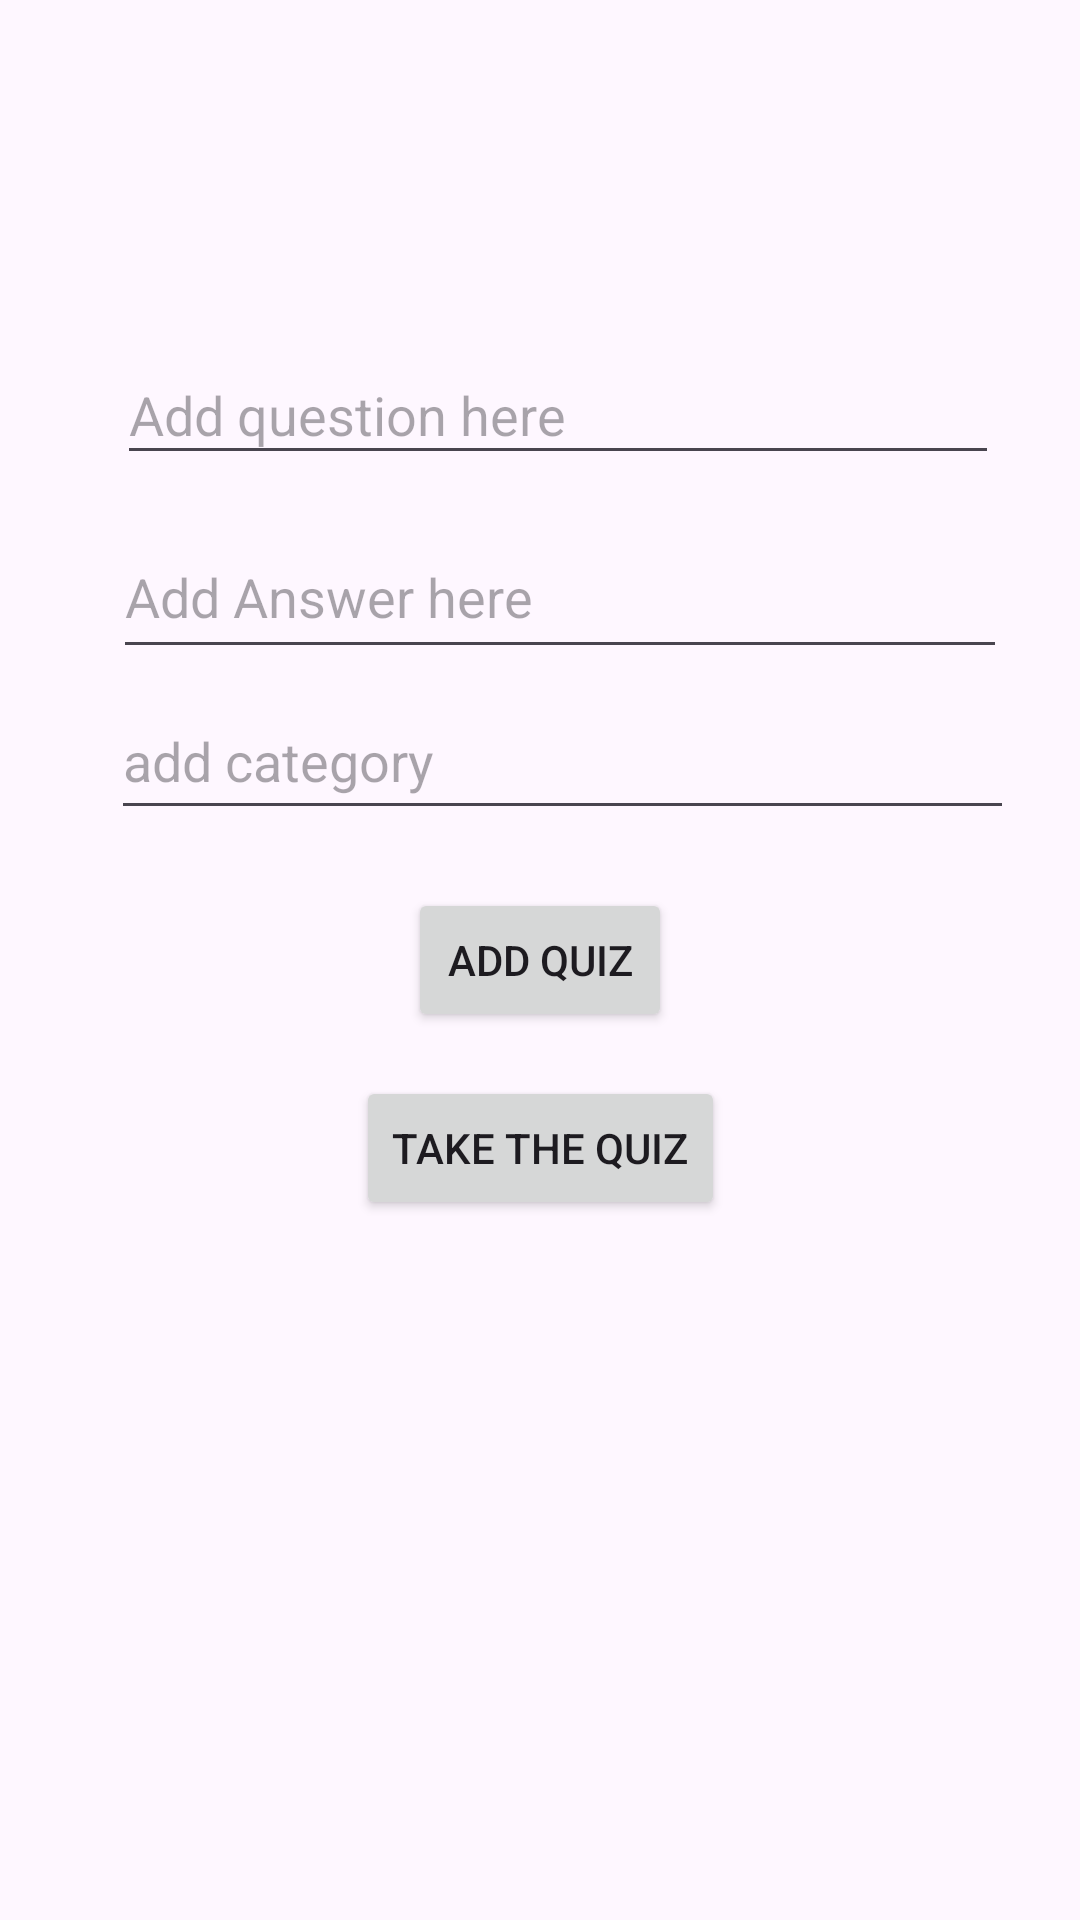

The Android layout XML behind this screen, and the referenced resources:
<!-- AndroidManifest.xml: application theme Theme.Team66Assignment -->
<!-- res/layout/activity_main.xml -->
<?xml version="1.0" encoding="utf-8"?>
<androidx.constraintlayout.widget.ConstraintLayout xmlns:android="http://schemas.android.com/apk/res/android"
    xmlns:app="http://schemas.android.com/apk/res-auto"
    xmlns:tools="http://schemas.android.com/tools"
    android:id="@+id/main"
    android:layout_width="match_parent"
    android:layout_height="match_parent"
    tools:context=".MainActivity">

    <Button
        android:id="@+id/buttonAddQuiz"
        android:layout_width="wrap_content"
        android:layout_height="wrap_content"
        android:text="Add Quiz"
        app:layout_constraintBottom_toBottomOf="parent"
        app:layout_constraintEnd_toEndOf="parent"
        app:layout_constraintStart_toStartOf="parent"
        app:layout_constraintTop_toTopOf="parent" />

    <Button
        android:id="@+id/buttonGoToQuiz"
        android:layout_width="wrap_content"
        android:layout_height="wrap_content"
        android:text="Take the Quiz"
        app:layout_constraintBottom_toBottomOf="parent"
        app:layout_constraintEnd_toEndOf="parent"
        app:layout_constraintHorizontal_bias="0.501"
        app:layout_constraintStart_toStartOf="parent"
        app:layout_constraintTop_toTopOf="parent"
        app:layout_constraintVertical_bias="0.606" />

    <EditText
        android:id="@+id/editTextQuestion"
        android:layout_width="294dp"
        android:layout_height="43dp"
        android:ems="10"
        android:hint="Add question here"
        android:inputType="text"
        app:layout_constraintBottom_toBottomOf="parent"
        app:layout_constraintEnd_toEndOf="parent"
        app:layout_constraintHorizontal_bias="0.589"
        app:layout_constraintStart_toStartOf="parent"
        app:layout_constraintTop_toTopOf="parent"
        app:layout_constraintVertical_bias="0.193" />

    <EditText
        android:id="@+id/editTextAnswer"
        android:layout_width="298dp"
        android:layout_height="51dp"
        android:ems="10"
        android:hint="Add Answer here"
        android:inputType="text"
        app:layout_constraintBottom_toBottomOf="parent"
        app:layout_constraintEnd_toEndOf="parent"
        app:layout_constraintHorizontal_bias="0.61"
        app:layout_constraintStart_toStartOf="parent"
        app:layout_constraintTop_toTopOf="parent"
        app:layout_constraintVertical_bias="0.292" />

    <EditText
        android:id="@+id/editTextCategory"
        android:layout_width="301dp"
        android:layout_height="49dp"
        android:ems="10"
        android:hint="add category"
        android:inputType="text"
        app:layout_constraintBottom_toBottomOf="parent"
        app:layout_constraintEnd_toEndOf="parent"
        app:layout_constraintHorizontal_bias="0.627"
        app:layout_constraintStart_toStartOf="parent"
        app:layout_constraintTop_toTopOf="parent"
        app:layout_constraintVertical_bias="0.385" />
</androidx.constraintlayout.widget.ConstraintLayout>
<!-- resources referenced by this layout -->
<resources>
  <style name="Theme.Team66Assignment" parent="Base.Theme.Team66Assignment" />
  <style name="Base.Theme.Team66Assignment" parent="Theme.Material3.DayNight.NoActionBar">
          
          
      </style>
</resources>
